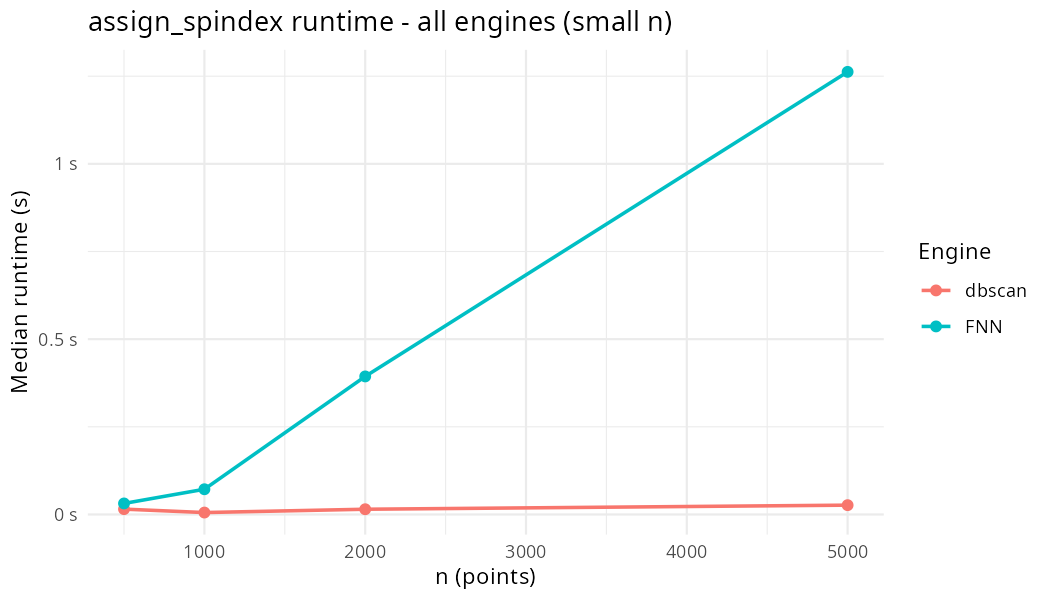

Data behind this chart, as committed beside it:
n, engine, min, median, mem_alloc, n_itr
500, dbscan, 15.23ms, 15.23ms, 1.33MB, 3
500, FNN, 31.43ms, 31.43ms, 16.29MB, 1
1000, dbscan, 5.45ms, 5.46ms, 622.84KB, 3
1000, FNN, 71.63ms, 71.92ms, 64.8MB, 3
2000, dbscan, 14.78ms, 14.91ms, 1.37MB, 3
2000, FNN, 237.41ms, 393.7ms, 259.7MB, 3
5000, dbscan, 26.46ms, 26.55ms, 3.44MB, 3
5000, FNN, 1.23s, 1.26s, 1.62GB, 3
